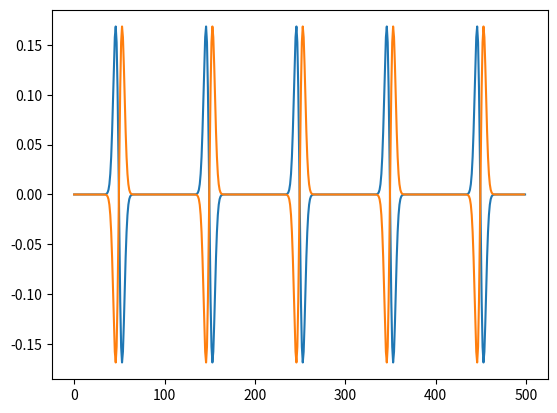
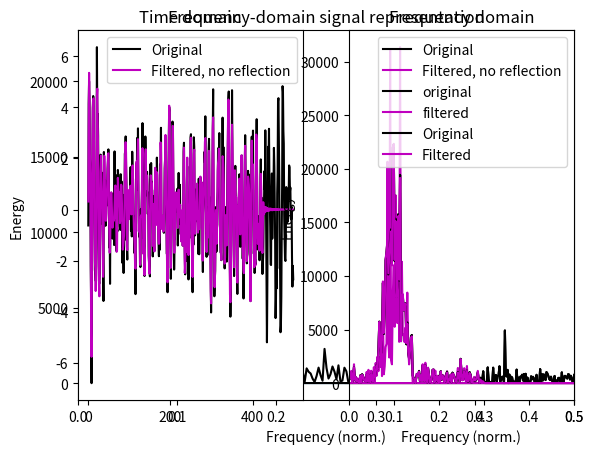

Here is the Python script that generated these plots, in order:

import numpy as np
import scipy
import matplotlib.pyplot as plt
import scipy.io as sio
import os



event = np.gradient(np.exp(-np.linspace(-10,10,100)**2))
sig = np.concatenate([ event for i in range(0,5)])

order = 150
sig_mirrored = sig_mirrored= sig[-1:0:-1]

plt.figure()
plt.plot(sig)
plt.plot(sig_mirrored)

sig_with_reflection = np.concatenate([sig[order:0:-1], sig, sig[len(sig):len(sig)-order:-1]])
sig_to_plot = np.zeros(sig_with_reflection.shape)
sig_to_plot[:] = np.nan
sig_to_plot[order:len(sig_to_plot)-order+1] = sig

plt.figure()
plt.plot(sig_with_reflection)
plt.plot(sig_to_plot)




#%%

from scipy import signal
# create a signal
N  = 500
hz = np.linspace(0,1,N)
gx = np.exp( -(4*np.log(2)*(hz-.1)/.1)**2 )*N/2
data = np.real(scipy.fftpack.ifft( gx*np.exp(1j*np.random.rand(N)*2*np.pi) ))
data = data + np.random.randn(N)

# plot it and its power spectrum
plt.plot(range(0,N),data,'k')
plt.title('Original signal')
plt.xlabel('Time (a.u.)')
plt.show()

plt.plot(hz,np.abs(scipy.fftpack.fft(data))**2,'k')
plt.xlim([0,.5])
plt.xlabel('Frequency (norm.)')
plt.ylabel('Energy')
plt.title('Frequency-domain signal representation')
plt.show()

## apply a low-pass causal filter

# generate filter kernel
order = 151
fkern = signal.firwin(order,.6)

# zero-phase-shift filter
fdata = signal.lfilter(fkern,1,data) # forward
fdata = signal.lfilter(fkern,1,np.flip(fdata,0)) # reverse
fdata = np.flip(fdata,0) # flip forward


# plot the original signal and filtered version
plt.subplot(121)
plt.plot(range(0,N),data,'k',label='Original')
plt.plot(range(0,N),fdata,'m',label='Filtered, no reflection')
plt.title('Time domain')
plt.legend()

# power spectra
plt.subplot(122)
plt.plot(hz,np.abs(scipy.fftpack.fft(data))**2,'k',label='Original')
plt.plot(hz,np.abs(scipy.fftpack.fft(fdata))**2,'m',label='Filtered, no reflection')
plt.title('Frequency domain')
plt.xlim([0,.5])
plt.legend()
plt.show()


## now with reflection by filter order

# reflect the signal
# data = np.concatenate((np.zeros(100),np.cos(np.linspace(np.pi/2,5*np.pi/2,10)),np.zeros(100)),axis=0)
reflectdata = np.concatenate( (data[order:0:-1],data,data[-1:-1-order:-1]) ,axis=0)

# zero-phase-shift filter on the reflected signal
reflectdata = signal.lfilter(fkern,1,reflectdata)
reflectdata = signal.lfilter(fkern,1,reflectdata[::-1])
reflectdata = reflectdata[::-1]

# now chop off the reflected parts
fdata = reflectdata[order:-order]

# try again with filtfilt
fdata1 = signal.filtfilt(fkern,1,data)

# and plot
plt.plot(range(0,N),data,'k',label='original')
plt.plot(range(0,N),fdata,'m',label='filtered')
# plt.plot(range(0,N),fdata1,'b',label='filtered1')
plt.xlabel('Time (a.u.)')
plt.title('Time domain')
plt.legend()
plt.show()


# spectra
plt.plot(hz,np.abs(scipy.fftpack.fft(data))**2,'k',label='Original')
plt.plot(hz,np.abs(scipy.fftpack.fft(fdata))**2,'m',label='Filtered')
plt.legend()
plt.xlim([0,.5])
plt.xlabel('Frequency (norm.)')
plt.ylabel('Energy')
plt.title('Frequency domain')
plt.show()

